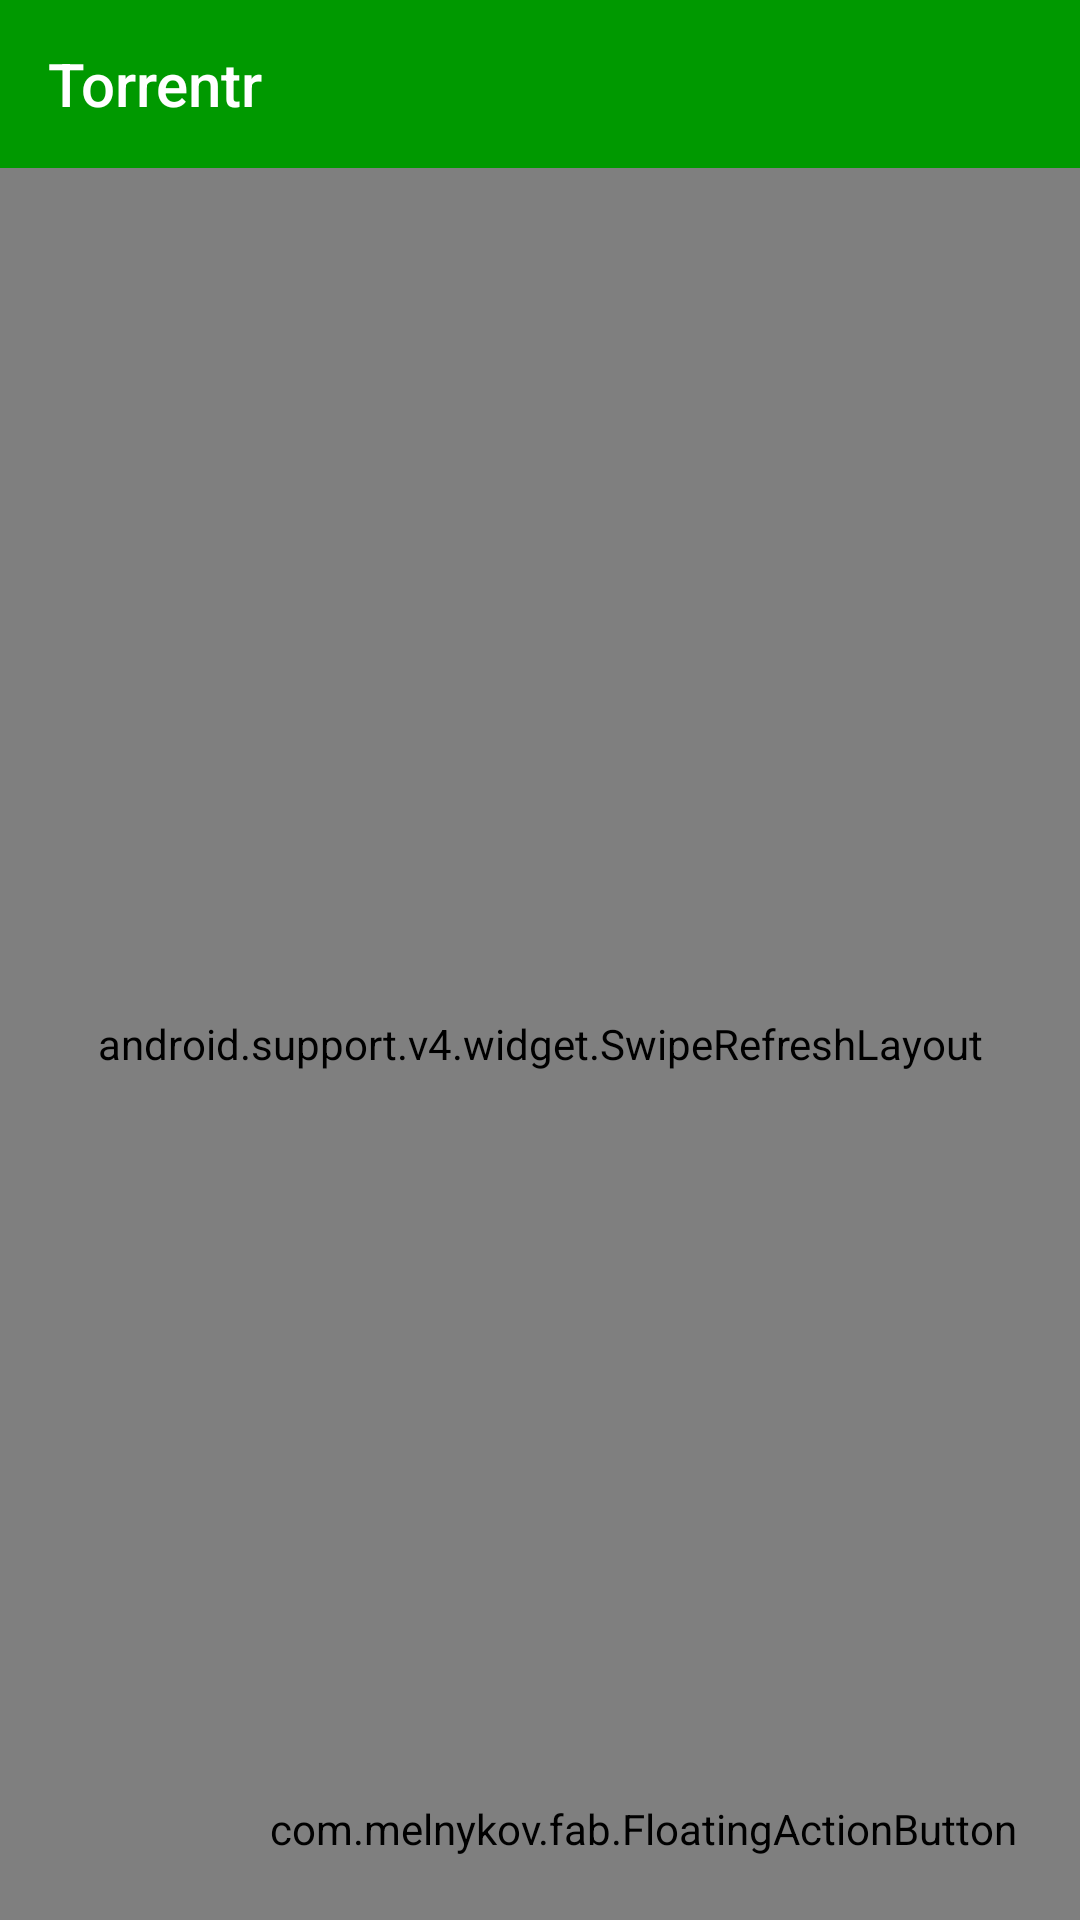

Reconstruct the res/layout file that produces this screen, plus the resources it refers to.
<!-- AndroidManifest.xml: application theme AppTheme -->
<!-- res/layout/activity_torrentr_main.xml -->
<LinearLayout xmlns:android="http://schemas.android.com/apk/res/android"
    xmlns:tools="http://schemas.android.com/tools"
    xmlns:fab="http://schemas.android.com/apk/res-auto"
    xmlns:app="http://schemas.android.com/apk/res-auto"
    android:layout_width="match_parent"
    android:orientation="vertical"
    android:layout_height="match_parent"
    tools:context=".MainActivity">

    <include layout="@layout/toolbar" />


    <android.support.v4.widget.DrawerLayout
        android:layout_width="match_parent"
        android:id="@+id/drawerLayout"
        android:layout_height="match_parent">

        
        <RelativeLayout
            android:layout_width="match_parent"
            android:background="#fff"
            android:layout_height="match_parent">

            <android.support.v4.widget.SwipeRefreshLayout
                android:id="@+id/swipe_refresh_layout"
                android:layout_width="match_parent"
                android:layout_height="match_parent">
            <android.support.v7.widget.RecyclerView
                android:id="@+id/TorrList"
                android:layout_width="fill_parent"
                android:layout_height="fill_parent"
                android:layout_alignParentEnd="false"
                android:layout_alignParentRight="false"
                android:layout_alignParentLeft="true"
                android:layout_alignParentStart="true"
                android:layout_marginBottom="0dp" />
</android.support.v4.widget.SwipeRefreshLayout>

            <com.melnykov.fab.FloatingActionButton
                android:id="@+id/fabsearch"
                android:layout_width="wrap_content"
                android:layout_height="wrap_content"
                android:layout_margin="16dp"
                android:clickable="true"
                fab:fab_colorNormal="@color/primaryColorDark"
                android:src="@drawable/ic_action_search"
                android:layout_alignParentBottom="true"
                android:layout_alignParentRight="true"
                android:padding="5dp" />
        </RelativeLayout>

        
        <RelativeLayout
            android:layout_gravity="left|start"
            android:layout_width="match_parent"
            android:background="#fff"
            android:layout_height="match_parent">

            <ListView
                android:id="@+id/left_drawer"
                android:layout_width="match_parent"
                android:layout_height="match_parent"
                android:divider="#eee"
                android:background="#fff"
                android:dividerHeight="1dp" />

        </RelativeLayout>


    </android.support.v4.widget.DrawerLayout>

</LinearLayout>
<!-- res/layout/toolbar.xml (included above) -->
<?xml version="1.0" encoding="utf-8"?>
<android.support.v7.widget.Toolbar xmlns:android="http://schemas.android.com/apk/res/android"
    xmlns:app="http://schemas.android.com/apk/res-auto"
    android:id="@+id/toolbar"
    android:title="Torrentr"
    android:minHeight="?attr/actionBarSize"
    android:background="?attr/colorPrimary"
    android:layout_width="match_parent"
    android:layout_height="wrap_content"
    app:theme="@style/ThemeOverlay.AppCompat.Dark.ActionBar"
    app:popupTheme="@style/ThemeOverlay.AppCompat.Light">

</android.support.v7.widget.Toolbar>
<!-- resources referenced by this layout -->
<resources>
  <color name="primaryColorDark">#ff097e00</color>
  <!-- drawable ic_action_search: png bitmap (drawable-hdpi, 1412 bytes) -->
  <style name="AppTheme" parent="Theme.AppCompat.Light.NoActionBar">
          <item name="colorPrimary">@color/primaryColor</item>
          <item name="colorPrimaryDark">@color/primaryColorDark</item>
          <item name="android:windowNoTitle">true</item>
          <item name="windowActionBar">false</item>
          <item name="drawerArrowStyle">@style/DrawerArrowStyle</item>
  
      </style>
  <color name="primaryColor">#ff009900</color>
  <style name="DrawerArrowStyle" parent="Widget.AppCompat.DrawerArrowToggle">
          <item name="spinBars">true</item>
          <item name="color">@android:color/white</item>
      </style>
</resources>
